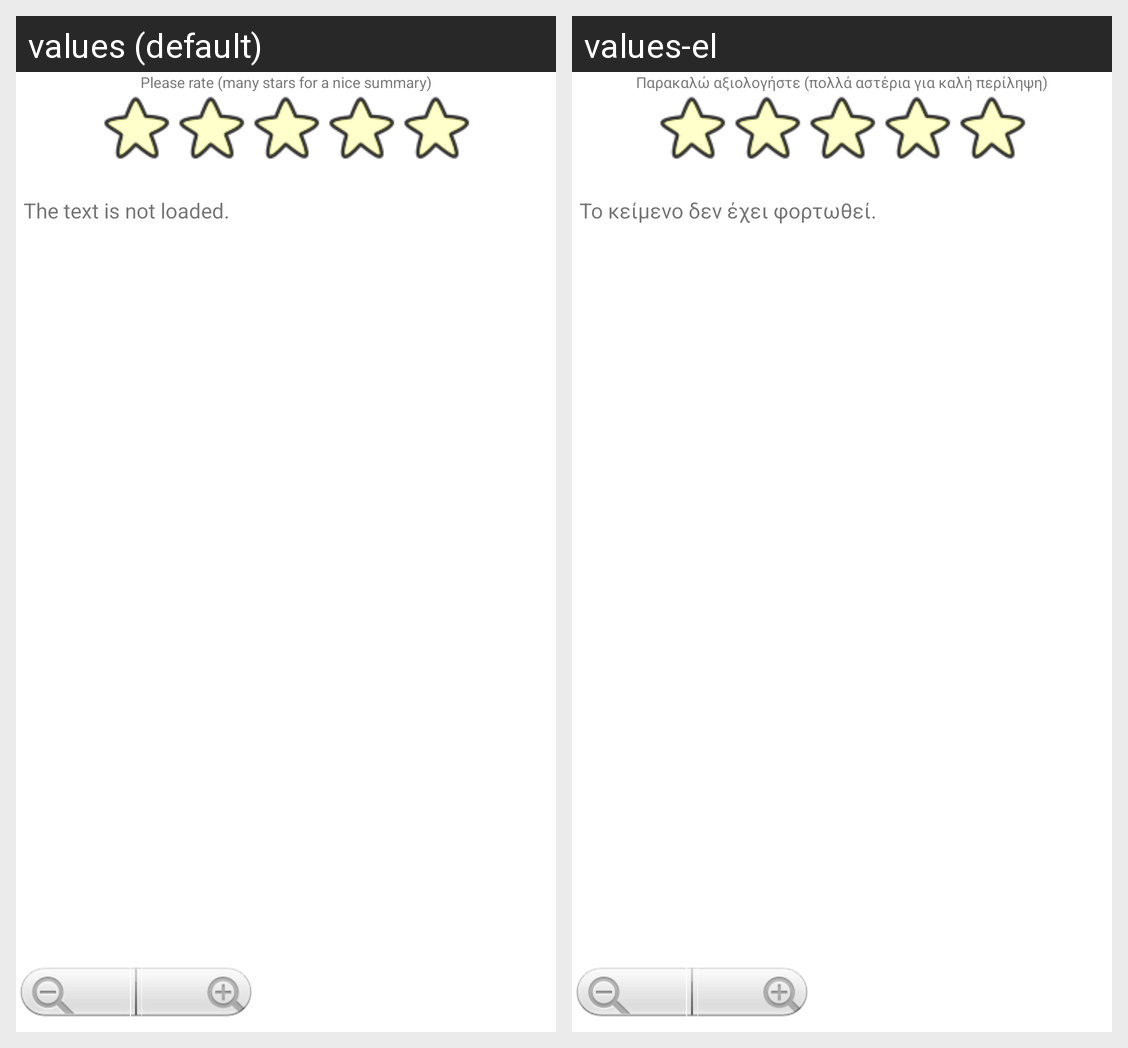

Translations of the strings shown on this Android screen, per locale in the grid:
Android screen res/layout/view.xml rendered under 2 locales, left to right: values (default), values-el. Device: Nexus 5 (rendered at 1080×1920; each locale shown at half size, 540×960, under a caption strip naming it); theme Theme.MaterialComponents.DayNight.NoActionBar.
Strings drawn on this screen, with the default value and each locale's value (text and hints the layout hard-codes, and strings that could not be matched under every locale, appear in the picture but are not listed):

please_rate
  values: Please rate (many stars for a nice summary)
  values-el: Παρακαλώ αξιολογήστε (πολλά αστέρια για καλή περίληψη)

error
  values: The text is not loaded.
  values-el: Το κείμενο δεν έχει φορτωθεί.
